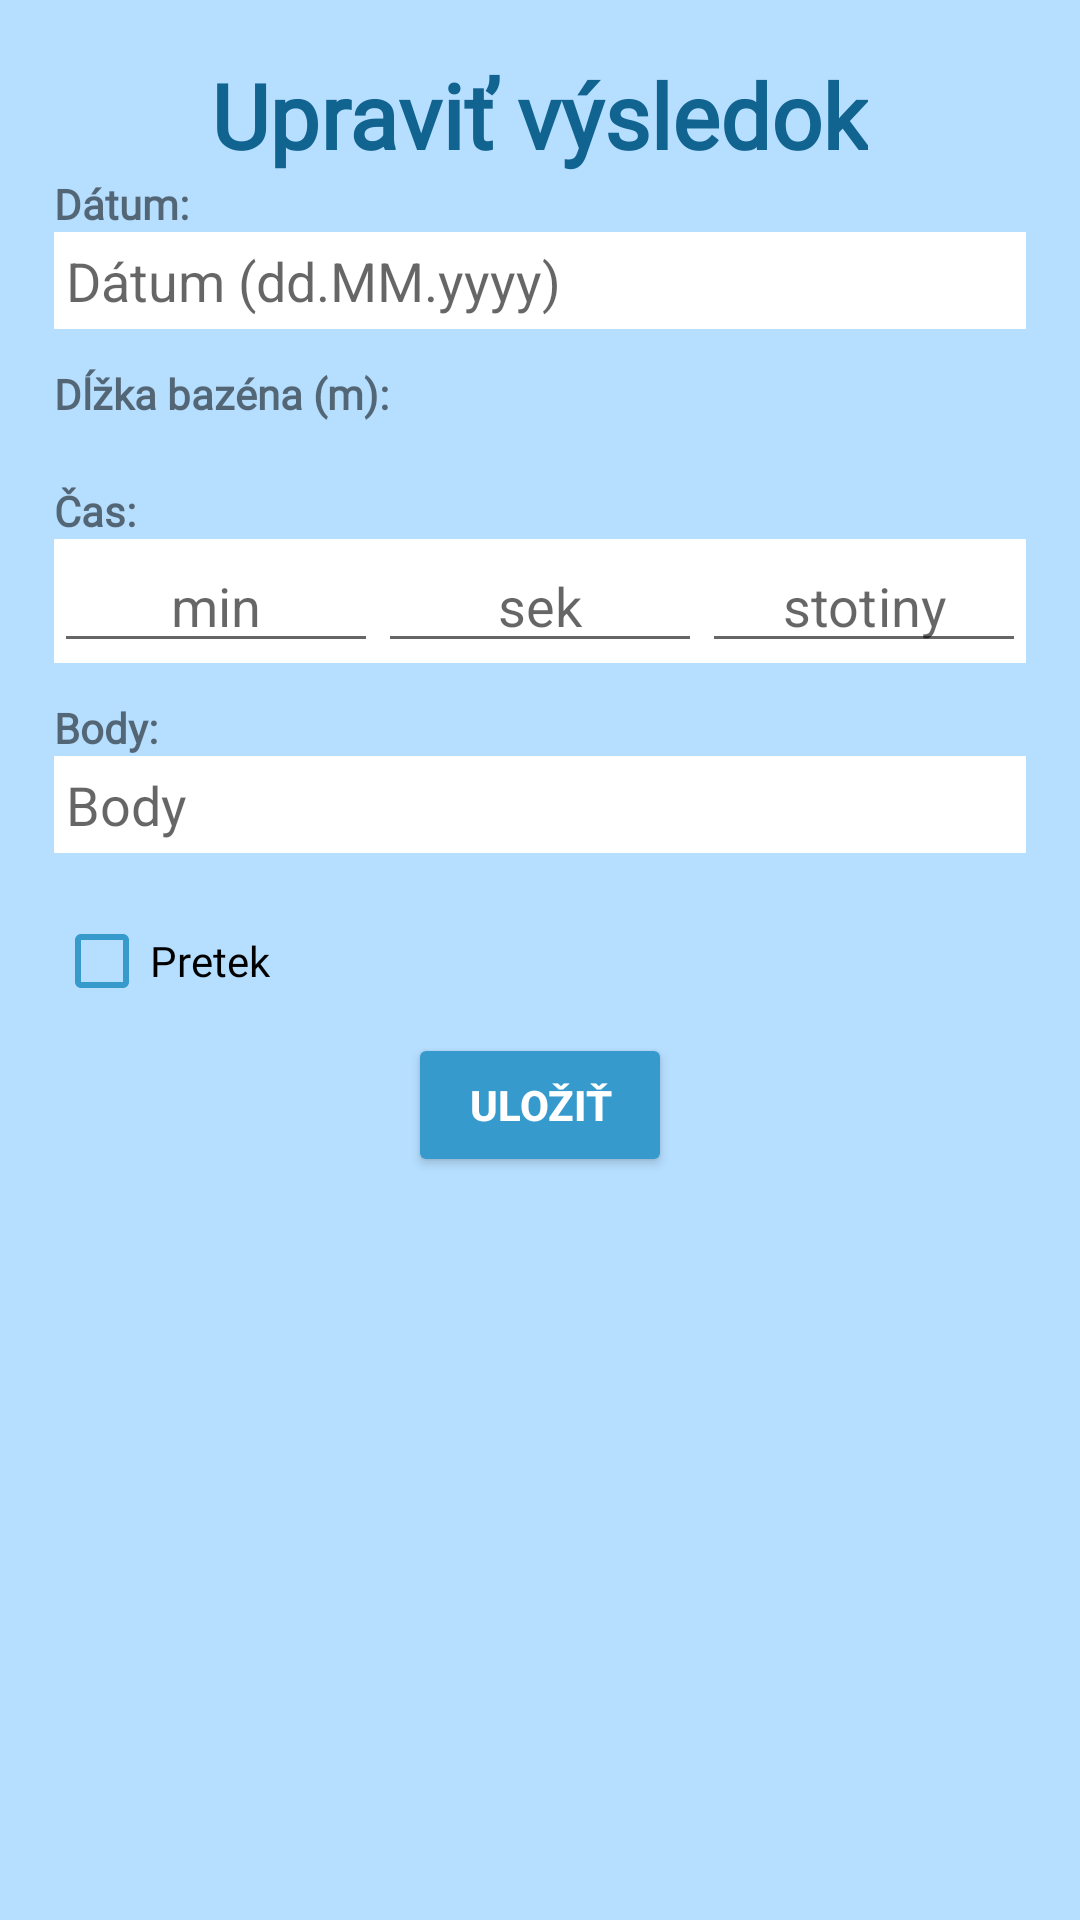

Reconstruct the res/layout file that produces this screen, plus the resources it refers to.
<!-- AndroidManifest.xml: application theme Theme.FINA_points_app -->
<!-- res/layout/dialog_edit_result.xml -->
<?xml version="1.0" encoding="utf-8"?>
<LinearLayout xmlns:android="http://schemas.android.com/apk/res/android"
    xmlns:app="http://schemas.android.com/apk/res-auto"
    android:layout_width="match_parent"
    android:layout_height="wrap_content"
    android:padding="18dp"
    android:orientation="vertical"
    android:background="@color/log_reg_card"
    android:gravity="center_horizontal">

    <TextView
        android:id="@+id/tvNewResult"
        android:layout_width="wrap_content"
        android:layout_height="wrap_content"
        android:text="Upraviť výsledok"
        android:textColor="@color/title"
        android:textStyle="bold"
        android:textSize="30dp"
        android:fontFamily="@font/poppins_bold" />

    <LinearLayout
        android:layout_width="match_parent"
        android:layout_height="wrap_content"
        android:orientation="vertical"
        android:gravity="center_vertical">

        <TextView
            android:id="@+id/tvD"
            android:layout_width="wrap_content"
            android:layout_height="wrap_content"
            android:text="Dátum: "
            android:textStyle="bold"
            android:fontFamily="@font/poppins" />

        <EditText
            android:id="@+id/eDate"
            android:layout_width="match_parent"
            android:layout_height="wrap_content"
            android:hint="Dátum (dd.MM.yyyy)"
            android:textColor="#000000"
            android:layout_marginBottom="12dp"
            android:background="@color/white"
            android:padding="4dp" />
    </LinearLayout>

    <LinearLayout
        android:layout_width="match_parent"
        android:layout_height="wrap_content"
        android:orientation="vertical"
        android:gravity="center_vertical">

        <TextView
            android:id="@+id/tvL"
            android:layout_width="wrap_content"
            android:layout_height="wrap_content"
            android:text="Dĺžka bazéna (m):"
            android:textStyle="bold"
            android:fontFamily="@font/poppins"/>

        
        <Spinner
            android:id="@+id/spinnerPoolLength"
            android:layout_width="wrap_content"
            android:layout_height="wrap_content"
            android:layout_marginBottom="12dp"
            android:padding="4dp"
            android:background="@drawable/rounded_white_background" />
    </LinearLayout>

    <LinearLayout
        android:layout_width="match_parent"
        android:layout_height="wrap_content"
        android:orientation="vertical"
        android:gravity="center_vertical">

        <TextView
            android:id="@+id/tvT"
            android:layout_width="wrap_content"
            android:layout_height="wrap_content"
            android:text="Čas: "
            android:textStyle="bold"
            android:fontFamily="@font/poppins"/>

        <LinearLayout
            android:id="@+id/timeContainer"
            android:layout_width="match_parent"
            android:layout_height="wrap_content"
            android:orientation="horizontal"
            android:background="@color/white"
            android:layout_marginBottom="12dp">

            <EditText
                android:id="@+id/eMinutes"
                android:layout_width="0dp"
                android:layout_height="wrap_content"
                android:layout_weight="1"
                android:hint="min"
                android:inputType="number"
                android:gravity="center"/>

            <EditText
                android:id="@+id/eSeconds"
                android:layout_width="0dp"
                android:layout_height="wrap_content"
                android:layout_weight="1"
                android:hint="sek"
                android:inputType="number"
                android:gravity="center"/>

            <EditText
                android:id="@+id/eHundredths"
                android:layout_width="0dp"
                android:layout_height="wrap_content"
                android:layout_weight="1"
                android:hint="stotiny"
                android:inputType="number"
                android:gravity="center"/>
        </LinearLayout>
    </LinearLayout>

    <LinearLayout
        android:layout_width="match_parent"
        android:layout_height="wrap_content"
        android:orientation="vertical"
        android:gravity="center_vertical">

        <TextView
            android:id="@+id/tvP"
            android:layout_width="wrap_content"
            android:layout_height="wrap_content"
            android:text="Body:"
            android:textStyle="bold"
            android:fontFamily="@font/poppins"/>

        <EditText
            android:id="@+id/ePoints"
            android:layout_width="match_parent"
            android:layout_height="wrap_content"
            android:hint="Body"
            android:fontFamily="@font/poppins"
            android:inputType="number"
            android:padding="4dp"
            android:background="@color/white"
            android:textColor="#000000"
            android:layout_marginBottom="12dp"/>

        <CheckBox
            android:id="@+id/cbCompetitionE"
            android:layout_width="wrap_content"
            android:layout_height="wrap_content"
            android:text="Pretek"
            android:fontFamily="@font/poppins"
            android:buttonTint="@color/dark_background" />

        <EditText
            android:id="@+id/eEventName"
            android:layout_width="match_parent"
            android:layout_height="wrap_content"
            android:hint="Názov pretekov"
            android:fontFamily="@font/poppins"
            android:inputType="textCapSentences"
            android:padding="4dp"
            android:background="@color/white"
            android:textColor="#000000"
            android:layout_marginBottom="12dp"
            android:visibility="gone" />
    </LinearLayout>

    <Button
        android:id="@+id/btnSubmit"
        android:layout_width="wrap_content"
        android:layout_height="wrap_content"
        android:text="Uložiť"
        android:backgroundTint="@color/dark_background"
        android:textColor="@color/white"
        android:textStyle="bold"
        app:cornerRadius = "24dp"/>

</LinearLayout>
<!-- resources referenced by this layout -->
<resources>
  <color name="dark_background">#379ACC</color>
  <color name="log_reg_card">#B6DEFF</color>
  <color name="title">#116390</color>
  <color name="white">#FFFFFFFF</color>
  <style name="Theme.FINA_points_app" parent="Base.Theme.FINA_points_app" />
  <style name="Base.Theme.FINA_points_app" parent="Theme.MaterialComponents.DayNight.NoActionBar">
          
          <item name="colorPrimary">@color/light_background</item>
          <item name="colorPrimaryVariant">@color/dark_background</item>
          <item name="android:statusBarColor">@color/dark_background</item>
          <item name="android:windowDrawsSystemBarBackgrounds">true</item>
          <item name="android:windowTranslucentStatus">false</item>
      </style>
  <color name="light_background">#DDF6FF</color>
</resources>
